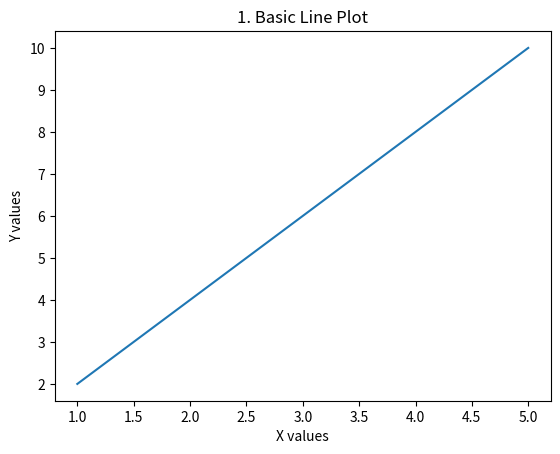
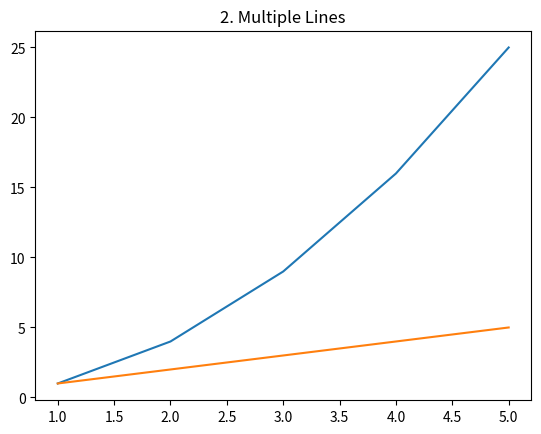
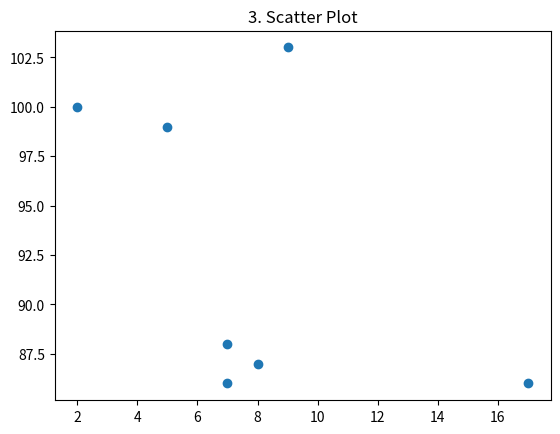
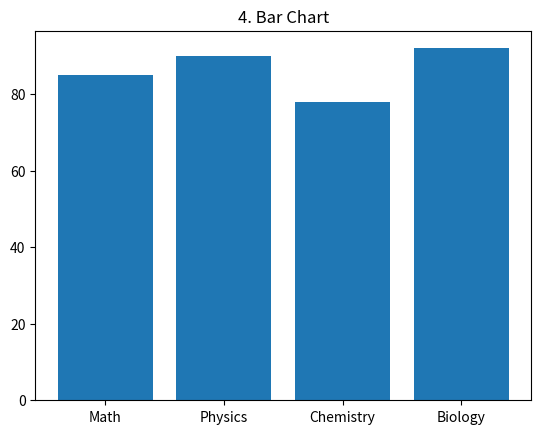
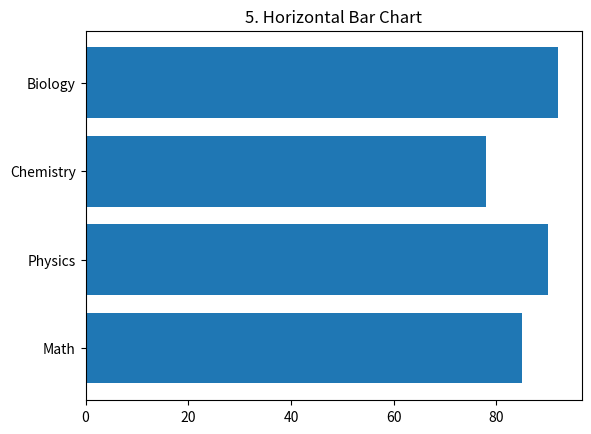
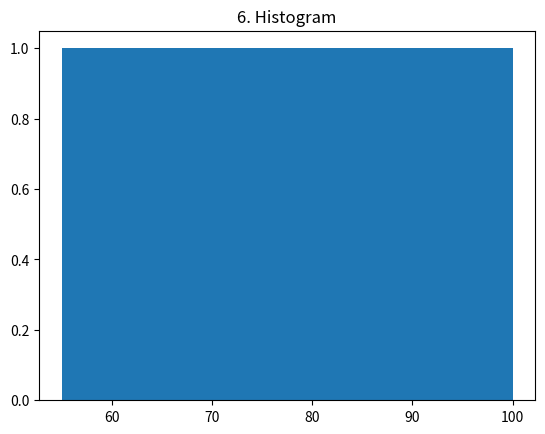
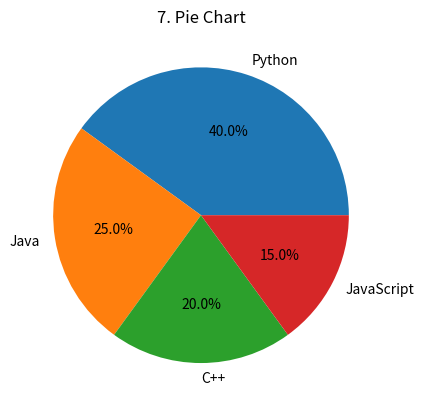
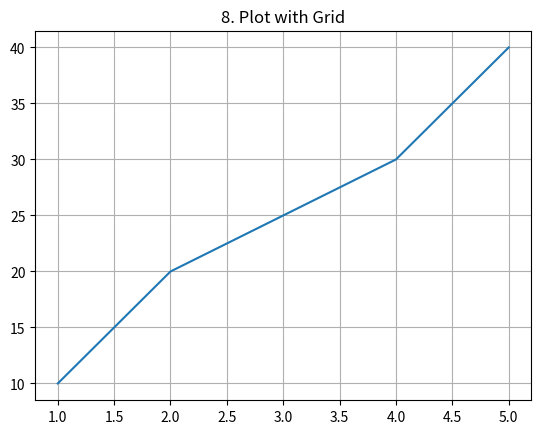
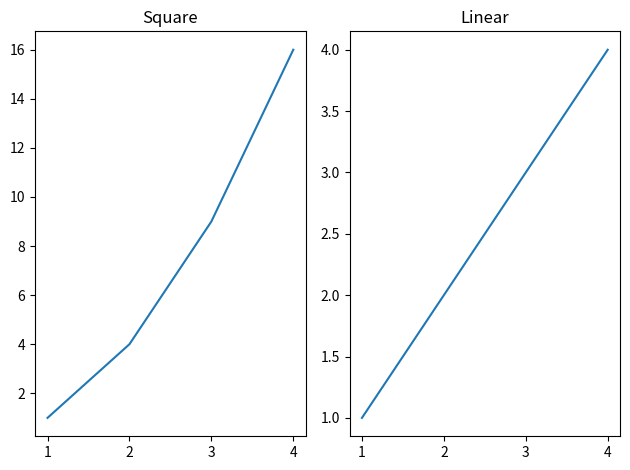
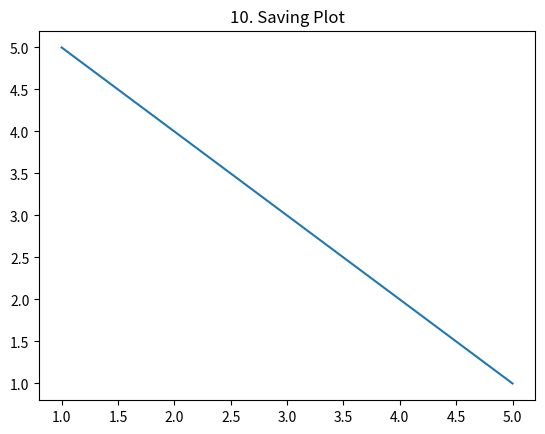

Reproduce these figures in Python, in order.
import matplotlib.pyplot as plt

# ------------------------------------------
# 1️⃣ BASIC LINE PLOT
# ------------------------------------------

# X and Y data
x1 = [1, 2, 3, 4, 5]
y1 = [2, 4, 6, 8, 10]

plt.figure()  # Create a new figure window
plt.plot(x1, y1)  # Plot x vs y
plt.title("1. Basic Line Plot")
plt.xlabel("X values")
plt.ylabel("Y values")
plt.show()


# ------------------------------------------
# 2️⃣ MULTIPLE LINE PLOT
# ------------------------------------------

x2 = [1, 2, 3, 4, 5]
y2_1 = [1, 4, 9, 16, 25]   # square values
y2_2 = [1, 2, 3, 4, 5]     # linear values

plt.figure()
plt.plot(x2, y2_1)  # First line
plt.plot(x2, y2_2)  # Second line
plt.title("2. Multiple Lines")
plt.show()


# ------------------------------------------
# 3️⃣ SCATTER PLOT
# ------------------------------------------

x3 = [5, 7, 8, 7, 2, 17, 9]
y3 = [99, 86, 87, 88, 100, 86, 103]

plt.figure()
plt.scatter(x3, y3)  # Scatter plot
plt.title("3. Scatter Plot")
plt.show()


# ------------------------------------------
# 4️⃣ BAR CHART
# ------------------------------------------

subjects = ["Math", "Physics", "Chemistry", "Biology"]
marks = [85, 90, 78, 92]

plt.figure()
plt.bar(subjects, marks)  # Vertical bars
plt.title("4. Bar Chart")
plt.show()


# ------------------------------------------
# 5️⃣ HORIZONTAL BAR CHART
# ------------------------------------------

plt.figure()
plt.barh(subjects, marks)  # Horizontal bars
plt.title("5. Horizontal Bar Chart")
plt.show()


# ------------------------------------------
# 6️⃣ HISTOGRAM
# ------------------------------------------

marks_hist = [55, 60, 65, 70, 75, 80, 85, 90, 95, 100]

plt.figure()
plt.hist(marks_hist)  # Histogram groups values into bins
plt.title("6. Histogram")
plt.show()


# ------------------------------------------
# 7️⃣ PIE CHART
# ------------------------------------------

languages = ["Python", "Java", "C++", "JavaScript"]
usage = [40, 25, 20, 15]

plt.figure()
plt.pie(usage, labels=languages, autopct='%1.1f%%')
plt.title("7. Pie Chart")
plt.show()


# ------------------------------------------
# 8️⃣ LINE PLOT WITH GRID
# ------------------------------------------

x8 = [1, 2, 3, 4, 5]
y8 = [10, 20, 25, 30, 40]

plt.figure()
plt.plot(x8, y8)
plt.grid()  # Adds background grid lines
plt.title("8. Plot with Grid")
plt.show()


# ------------------------------------------
# 9️⃣ SUBPLOTS (MULTIPLE GRAPHS IN ONE WINDOW)
# ------------------------------------------

x9 = [1, 2, 3, 4]
y9_1 = [1, 4, 9, 16]
y9_2 = [1, 2, 3, 4]

plt.figure()

# First subplot (1 row, 2 columns, position 1)
plt.subplot(1, 2, 1)
plt.plot(x9, y9_1)
plt.title("Square")

# Second subplot (1 row, 2 columns, position 2)
plt.subplot(1, 2, 2)
plt.plot(x9, y9_2)
plt.title("Linear")

plt.tight_layout()  # Adjust spacing automatically
plt.show()


# ------------------------------------------
# 🔟 SAVE FIGURE
# ------------------------------------------

x10 = [1, 2, 3, 4, 5]
y10 = [5, 4, 3, 2, 1]

plt.figure()
plt.plot(x10, y10)
plt.title("10. Saving Plot")

plt.savefig("my_plot.png")  # Saves plot as image file
plt.show()
